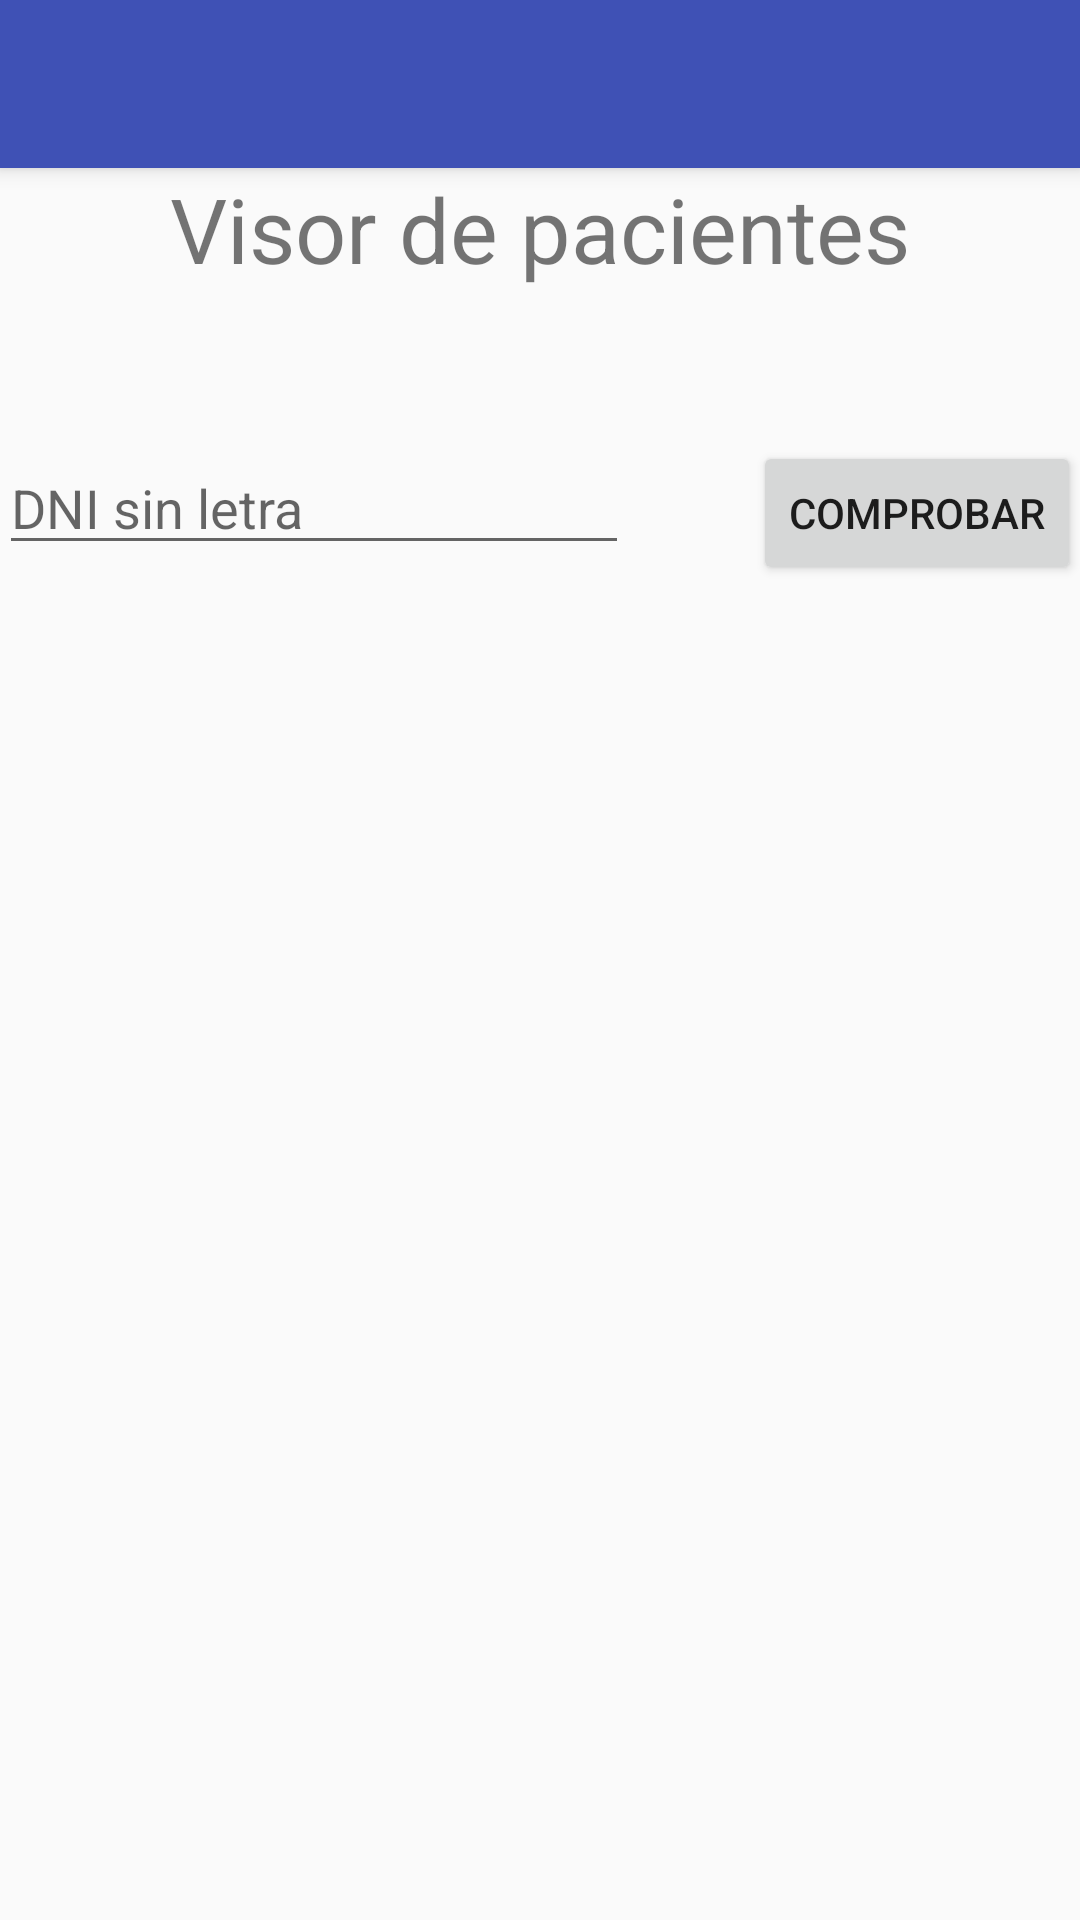

Write the Android layout XML for this screen, with the resource values it uses.
<!-- AndroidManifest.xml: application theme AppTheme -->
<!-- res/layout/activity_main22.xml -->
<?xml version="1.0" encoding="utf-8"?>
<android.support.design.widget.CoordinatorLayout xmlns:android="http://schemas.android.com/apk/res/android"
    xmlns:app="http://schemas.android.com/apk/res-auto"
    xmlns:tools="http://schemas.android.com/tools"
    android:layout_width="match_parent"
    android:layout_height="match_parent"
    android:fitsSystemWindows="true"
    tools:context="com.example.beruto.teststring.Main22Activity">

    <android.support.design.widget.AppBarLayout
        android:layout_width="match_parent"
        android:layout_height="wrap_content"
        android:theme="@style/AppTheme.AppBarOverlay">

        <android.support.v7.widget.Toolbar
            android:id="@+id/toolbar"
            android:layout_width="match_parent"
            android:layout_height="?attr/actionBarSize"
            android:background="?attr/colorPrimary"
            app:popupTheme="@style/AppTheme.PopupOverlay" />

    </android.support.design.widget.AppBarLayout>

    <include layout="@layout/content_main22" />

</android.support.design.widget.CoordinatorLayout>
<!-- res/layout/content_main22.xml (included above) -->
<?xml version="1.0" encoding="utf-8"?>
<RelativeLayout xmlns:android="http://schemas.android.com/apk/res/android"
    xmlns:app="http://schemas.android.com/apk/res-auto"
    xmlns:tools="http://schemas.android.com/tools"
    android:layout_width="match_parent"
    android:layout_height="match_parent"
    android:paddingBottom="@dimen/activity_vertical_margin"
    android:paddingLeft="@dimen/activity_horizontal_margin"
    android:paddingRight="@dimen/activity_horizontal_margin"
    android:paddingTop="@dimen/activity_vertical_margin"
    app:layout_behavior="@string/appbar_scrolling_view_behavior"
    tools:context="com.example.beruto.teststring.Main22Activity"
    tools:showIn="@layout/activity_main22">


    <EditText
        android:layout_width="wrap_content"
        android:layout_height="wrap_content"
        android:inputType="number"
        android:ems="10"
        android:id="@+id/cajonSIP"
        android:layout_alignParentTop="true"
        android:layout_alignParentStart="true"
        android:layout_marginTop="91dp"
        android:singleLine="true"
        android:hint="DNI sin letra"
        />

    <Button
        android:layout_width="wrap_content"
        android:layout_height="wrap_content"
        android:text="Comprobar"
        android:id="@+id/botonComprobar"
        android:layout_alignTop="@+id/cajonSIP"
        android:layout_alignParentEnd="true" />

    <TextView
        android:layout_width="wrap_content"
        android:layout_height="wrap_content"
        android:textAppearance="?android:attr/textAppearanceLarge"
        android:id="@+id/textoPaciente"
        android:layout_below="@+id/botonComprobar"
        android:layout_alignParentStart="true"
        android:layout_alignParentBottom="true"
        android:layout_alignEnd="@+id/botonComprobar" />

    <TextView
        android:layout_width="wrap_content"
        android:layout_height="wrap_content"
        android:text="Visor de pacientes"
        android:id="@+id/titulo"
        android:textSize="30dp"
        android:layout_alignParentTop="true"
        android:layout_centerHorizontal="true" />

</RelativeLayout>
<!-- resources referenced by this layout -->
<resources>
  <style name="AppTheme.AppBarOverlay" parent="ThemeOverlay.AppCompat.Dark.ActionBar" />
  <style name="AppTheme.PopupOverlay" parent="ThemeOverlay.AppCompat.Light" />
  <style name="AppTheme" parent="Theme.AppCompat.Light.DarkActionBar">
          
          <item name="colorPrimary">@color/colorPrimary</item>
          <item name="colorPrimaryDark">@color/colorPrimaryDark</item>
          <item name="colorAccent">@color/colorAccent</item>
      </style>
  <color name="colorPrimary">#3f51b5</color>
  <color name="colorPrimaryDark">#303F9F</color>
  <color name="colorAccent">#FF4081</color>
</resources>
